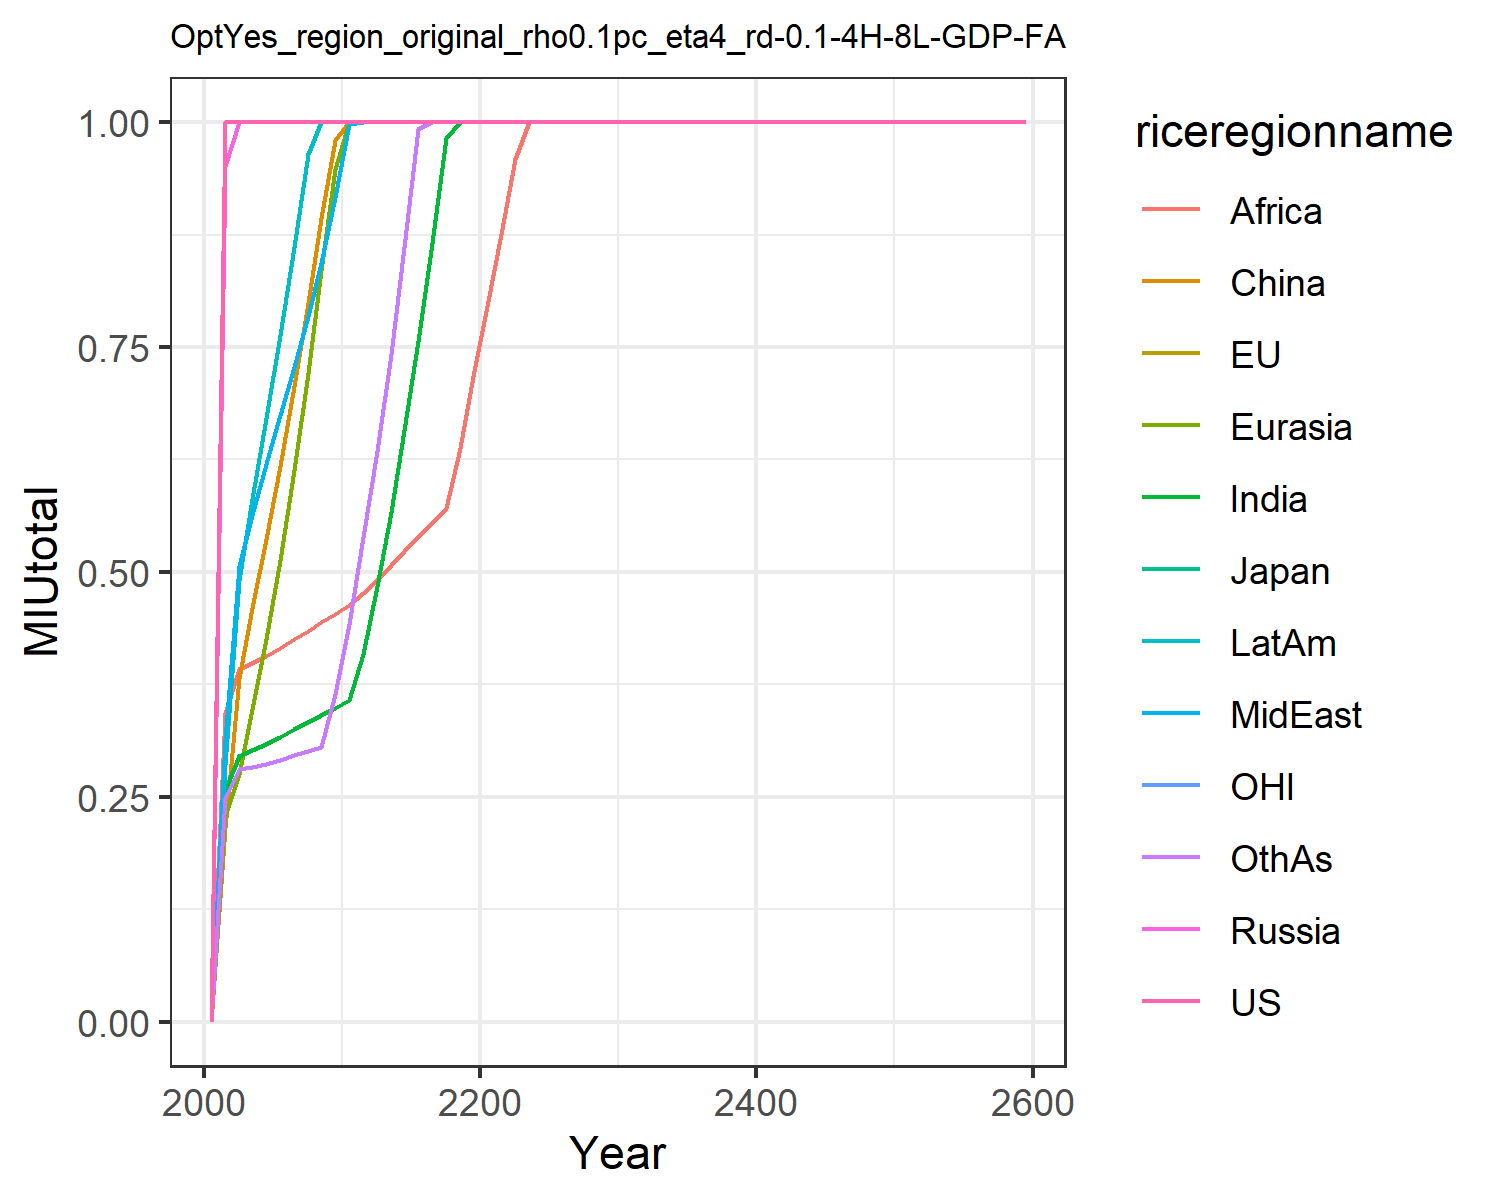

The table this chart was drawn from, first rows:
0.0, 0.0, 0.0, 0.0, 0.0, 0.0, 0.0, 0.0, 0.0, 0.0, 0.0, 0.0
1.0, 1.0, 1.0, 0.9517, 0.2282, 0.2151, 0.2573, 0.3148, 0.3431, 0.285, 1.0, 0.2485
1.0, 1.0, 1.0, 1.0, 0.2756, 0.3818, 0.2956, 0.5064, 0.3923, 0.4911, 1.0, 0.2813
1.0, 1.0, 1.0, 1, 0.3478, 0.4597, 0.302, 0.5631, 0.399, 0.5812, 1.0, 0.2837
1.0, 1.0, 1.0, 1.0, 0.4259, 0.5371, 0.3085, 0.62, 0.4061, 0.6711, 1.0, 0.2864
1.0, 1.0, 1.0, 1.0, 0.5135, 0.6173, 0.3167, 0.6744, 0.4155, 0.7633, 1.0, 0.2909
1.0, 1.0, 1.0, 1, 0.6128, 0.7062, 0.3254, 0.7282, 0.4256, 0.8614, 1.0, 0.2961
1.0, 1.0, 1.0, 1.0, 0.721, 0.7988, 0.3333, 0.7844, 0.4348, 0.9642, 1.0, 0.3007
1.0, 1.0, 1.0, 1.0, 0.8354, 0.8939, 0.3411, 0.8432, 0.4439, 1, 1.0, 0.3054
1.0, 1.0, 1.0, 1.0, 0.9477, 0.9806, 0.3488, 0.9167, 0.453, 1, 1.0, 0.3644
1.0, 1.0, 1.0, 1.0, 1, 1, 0.3573, 0.9982, 0.4633, 1, 1.0, 0.4419
1.0, 1.0, 1.0, 1.0, 1, 1, 0.4089, 1, 0.4761, 1.0, 1.0, 0.5387
1.0, 1.0, 1.0, 1.0, 1.0, 1, 0.484, 1, 0.4906, 1, 1.0, 0.634
1.0, 1.0, 1.0, 1.0, 1.0, 1.0, 0.5666, 1.0, 0.5072, 1.0, 1.0, 0.742
1.0, 1.0, 1.0, 1.0, 1.0, 1.0, 0.6576, 1.0, 0.5231, 1.0, 1.0, 0.8607
1.0, 1.0, 1.0, 1.0, 1, 1.0, 0.7573, 1, 0.5388, 1.0, 1.0, 0.9927
1.0, 1.0, 1.0, 1.0, 1.0, 1, 0.8653, 1.0, 0.5546, 1.0, 1.0, 1.0
1.0, 1.0, 1.0, 1.0, 1.0, 1.0, 0.9827, 1, 0.5708, 1.0, 1.0, 1.0
1.0, 1.0, 1.0, 1.0, 1, 1.0, 1, 1.0, 0.6378, 1.0, 1.0, 1
1.0, 1.0, 1.0, 1.0, 1.0, 1.0, 1.0, 1, 0.7178, 1.0, 1.0, 1
1.0, 1.0, 1.0, 1.0, 1.0, 1.0, 1.0, 1.0, 0.7956, 1.0, 1.0, 1
1.0, 1.0, 1.0, 1.0, 1.0, 1.0, 1.0, 1.0, 0.8757, 1.0, 1.0, 1.0
1.0, 1.0, 1.0, 1.0, 1.0, 1.0, 1.0, 1.0, 0.9589, 1.0, 1.0, 1.0
1.0, 1.0, 1.0, 1.0, 1.0, 1.0, 1, 1.0, 0.9999, 1.0, 1.0, 1.0
1.0, 1.0, 1.0, 1.0, 1.0, 1.0, 1.0, 1.0, 1, 1.0, 1.0, 1.0
1.0, 1.0, 1.0, 1.0, 1.0, 1.0, 1.0, 1.0, 1.0, 1.0, 1.0, 1.0
1.0, 1.0, 1.0, 1.0, 1.0, 1.0, 1.0, 1.0, 1.0, 1.0, 1.0, 1.0
1.0, 1.0, 1.0, 1.0, 1.0, 1.0, 1.0, 1.0, 1.0, 1.0, 1.0, 1.0
1.0, 1.0, 1.0, 1.0, 1.0, 1.0, 1.0, 1.0, 1.0, 1.0, 1.0, 1.0
1.0, 1.0, 1.0, 1.0, 1.0, 1.0, 1.0, 1.0, 1.0, 1.0, 1.0, 1.0
1.0, 1.0, 1.0, 1.0, 1.0, 1.0, 1.0, 1.0, 1.0, 1.0, 1.0, 1.0
1.0, 1.0, 1.0, 1.0, 1.0, 1.0, 1.0, 1.0, 1.0, 1.0, 1.0, 1.0
1.0, 1.0, 1.0, 1.0, 1.0, 1.0, 1.0, 1.0, 1.0, 1.0, 1.0, 1.0
1.0, 1.0, 1.0, 1.0, 1.0, 1.0, 1.0, 1.0, 1.0, 1.0, 1.0, 1.0
1.0, 0.9997, 1.0, 1.0, 1.0, 1.0, 1.0, 1.0, 1.0, 1.0, 1.0, 1.0
1.0, 1.0, 1.0, 1.0, 1.0, 1.0, 1.0, 1.0, 1.0, 1.0, 1.0, 1.0
1, 1.0, 1.0, 1.0, 1.0, 1.0, 1.0, 1.0, 1.0, 1.0, 1.0, 1.0
1.0, 1.0, 1.0, 1.0, 1.0, 1.0, 1.0, 1.0, 1.0, 1.0, 1.0, 1.0
1.0, 1.0, 1.0, 1.0, 1.0, 1.0, 1.0, 1.0, 1.0, 1.0, 1.0, 1.0
1.0, 1.0, 1, 1.0, 1.0, 1.0, 1.0, 1.0, 1.0, 1.0, 1.0, 1.0
1.0, 1.0, 1.0, 1.0, 1.0, 1.0, 1.0, 1.0, 1.0, 1.0, 1.0, 1.0
1.0, 1.0, 1.0, 1.0, 1.0, 1.0, 1.0, 1.0, 1.0, 1.0, 1.0, 1.0
1.0, 1.0, 1.0, 1.0, 1.0, 1.0, 1.0, 1.0, 1.0, 1.0, 1.0, 1.0
1.0, 1.0, 1.0, 1.0, 1.0, 1.0, 1.0, 1.0, 1.0, 1.0, 1.0, 1.0
1.0, 1.0, 1.0, 1.0, 1.0, 1.0, 1.0, 1.0, 1.0, 1.0, 1.0, 1.0
1.0, 1.0, 1.0, 1.0, 1.0, 1.0, 1.0, 1.0, 1.0, 1.0, 1.0, 1.0
1.0, 1.0, 1.0, 1.0, 1.0, 1.0, 1.0, 1.0, 1.0, 1.0, 1.0, 1.0
1.0, 1.0, 1.0, 1.0, 1.0, 1.0, 1.0, 1.0, 1.0, 1.0, 1.0, 1.0
1.0, 1.0, 1.0, 1.0, 1.0, 1.0, 1.0, 1.0, 1.0, 1.0, 1.0, 1.0
1.0, 1.0, 1.0, 1.0, 1.0, 1.0, 1.0, 1.0, 1.0, 1.0, 1.0, 1.0
1.0, 1.0, 1.0, 1.0, 1.0, 1.0, 1.0, 1.0, 1.0, 1.0, 1.0, 1.0
1.0, 1.0, 1.0, 1.0, 1.0, 1.0, 1.0, 1.0, 1.0, 1.0, 1.0, 1.0
1.0, 1.0, 1.0, 1.0, 1.0, 1.0, 1.0, 1.0, 1.0, 1.0, 1.0, 1.0
1.0, 1.0, 1.0, 1.0, 1.0, 1.0, 1.0, 1.0, 1.0, 1.0, 1.0, 1.0
1.0, 1.0, 1.0, 1.0, 1.0, 1.0, 1.0, 1.0, 1.0, 1.0, 1.0, 1.0
1.0, 1.0, 1.0, 1.0, 1.0, 1.0, 1.0, 1.0, 1.0, 1.0, 1.0, 1.0
1.0, 1.0, 1.0, 1.0, 1.0, 1.0, 1.0, 1.0, 1.0, 1.0, 1.0, 1.0
1.0, 1.0, 1.0, 1.0, 1.0, 1.0, 1.0, 1.0, 1.0, 1.0, 1.0, 1.0
1.0, 1.0, 1.0, 1.0, 1.0, 1.0, 1.0, 1.0, 1.0, 1.0, 1.0, 1.0
1.0, 1.0, 1.0, 1.0, 1.0, 1.0, 1.0, 1.0, 1.0, 1.0, 1.0, 1.0
